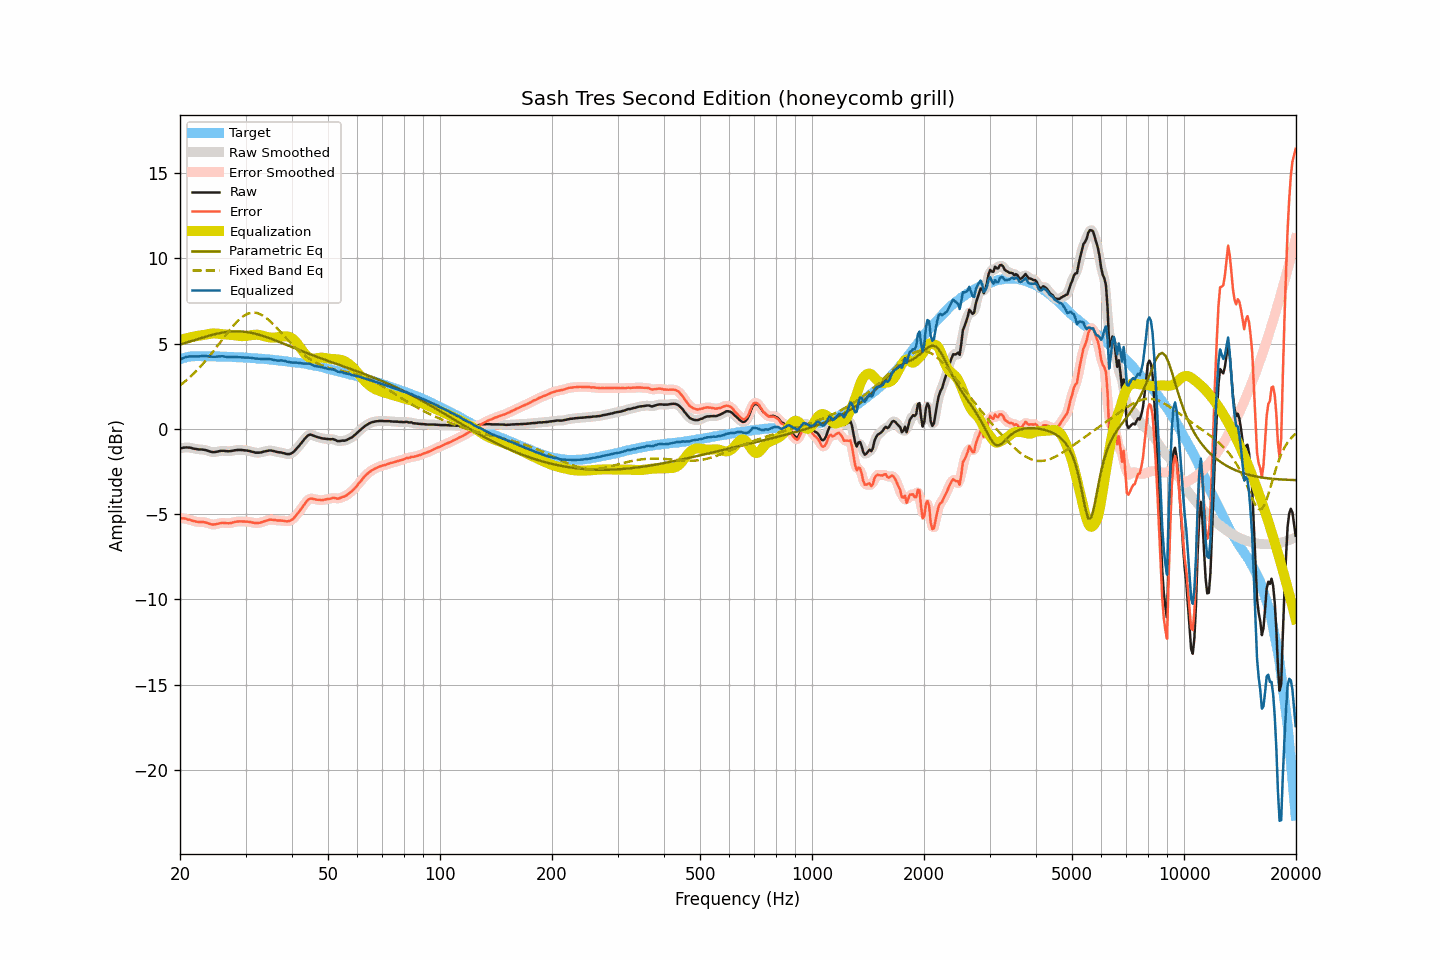

Source data for this figure (header and first rows):
frequency, raw, smoothed, error, error_smoothed, equalization, parametric_eq, fixed_band_eq, equalized_raw, equalized_smoothed, target
20.00, -1.14, -1.15, -5.23, -5.23, 5.21, 4.94, 2.54, 4.07, 4.06, 4.08
20.20, -1.13, -1.13, -5.25, -5.24, 5.24, 4.97, 2.61, 4.10, 4.11, 4.11
20.40, -1.11, -1.11, -5.26, -5.26, 5.26, 4.99, 2.69, 4.15, 4.15, 4.14
20.61, -1.10, -1.10, -5.27, -5.27, 5.28, 5.02, 2.77, 4.18, 4.18, 4.16
20.81, -1.09, -1.10, -5.29, -5.29, 5.31, 5.05, 2.85, 4.21, 4.21, 4.19
21.02, -1.10, -1.10, -5.33, -5.31, 5.33, 5.08, 2.93, 4.23, 4.23, 4.22
21.23, -1.10, -1.11, -5.33, -5.34, 5.35, 5.11, 3.01, 4.25, 4.24, 4.23
21.44, -1.12, -1.13, -5.36, -5.37, 5.37, 5.14, 3.10, 4.25, 4.24, 4.24
21.66, -1.15, -1.15, -5.40, -5.40, 5.39, 5.17, 3.19, 4.24, 4.25, 4.25
21.87, -1.17, -1.17, -5.42, -5.42, 5.42, 5.20, 3.28, 4.24, 4.25, 4.25
22.09, -1.18, -1.19, -5.44, -5.45, 5.43, 5.23, 3.38, 4.25, 4.24, 4.26
22.31, -1.20, -1.20, -5.46, -5.46, 5.45, 5.26, 3.47, 4.24, 4.25, 4.26
22.54, -1.21, -1.21, -5.47, -5.47, 5.46, 5.29, 3.57, 4.25, 4.25, 4.26
22.76, -1.21, -1.22, -5.47, -5.47, 5.47, 5.32, 3.67, 4.26, 4.25, 4.26
22.99, -1.22, -1.22, -5.47, -5.47, 5.49, 5.34, 3.78, 4.26, 4.26, 4.25
23.22, -1.23, -1.23, -5.48, -5.48, 5.50, 5.37, 3.89, 4.27, 4.27, 4.25
23.45, -1.25, -1.26, -5.50, -5.50, 5.52, 5.40, 3.99, 4.27, 4.27, 4.25
23.69, -1.28, -1.28, -5.53, -5.53, 5.54, 5.43, 4.11, 4.26, 4.26, 4.24
23.92, -1.31, -1.31, -5.56, -5.56, 5.56, 5.46, 4.22, 4.25, 4.25, 4.24
24.16, -1.34, -1.34, -5.60, -5.59, 5.58, 5.48, 4.34, 4.23, 4.23, 4.25
24.40, -1.36, -1.36, -5.62, -5.61, 5.59, 5.51, 4.45, 4.22, 4.22, 4.25
24.65, -1.37, -1.37, -5.61, -5.61, 5.59, 5.53, 4.58, 4.22, 4.22, 4.24
24.89, -1.36, -1.36, -5.60, -5.60, 5.59, 5.55, 4.70, 4.23, 4.23, 4.24
25.14, -1.34, -1.34, -5.58, -5.58, 5.58, 5.58, 4.82, 4.24, 4.24, 4.24
25.39, -1.32, -1.32, -5.56, -5.56, 5.57, 5.60, 4.94, 4.25, 4.25, 4.24
25.65, -1.30, -1.30, -5.54, -5.54, 5.56, 5.62, 5.07, 4.25, 4.25, 4.24
25.91, -1.29, -1.29, -5.52, -5.52, 5.55, 5.63, 5.19, 4.25, 4.25, 4.23
26.16, -1.29, -1.29, -5.52, -5.52, 5.54, 5.65, 5.32, 4.25, 4.24, 4.23
26.43, -1.30, -1.30, -5.53, -5.53, 5.53, 5.67, 5.44, 4.23, 4.23, 4.22
26.69, -1.31, -1.31, -5.54, -5.54, 5.53, 5.68, 5.56, 4.21, 4.21, 4.22
26.96, -1.32, -1.32, -5.54, -5.54, 5.52, 5.69, 5.68, 4.20, 4.20, 4.22
27.23, -1.31, -1.31, -5.53, -5.53, 5.51, 5.70, 5.80, 4.20, 4.20, 4.22
27.50, -1.30, -1.30, -5.52, -5.52, 5.50, 5.71, 5.92, 4.20, 4.20, 4.22
27.77, -1.28, -1.28, -5.49, -5.49, 5.49, 5.71, 6.03, 4.21, 4.21, 4.21
28.05, -1.26, -1.27, -5.47, -5.47, 5.48, 5.71, 6.14, 4.21, 4.21, 4.21
28.33, -1.25, -1.25, -5.45, -5.45, 5.46, 5.72, 6.24, 4.21, 4.21, 4.19
28.62, -1.24, -1.24, -5.44, -5.44, 5.45, 5.72, 6.33, 4.20, 4.20, 4.19
28.90, -1.24, -1.24, -5.43, -5.43, 5.44, 5.71, 6.42, 4.19, 4.20, 4.19
29.19, -1.24, -1.24, -5.42, -5.43, 5.43, 5.71, 6.50, 4.19, 4.19, 4.18
29.48, -1.25, -1.25, -5.44, -5.44, 5.43, 5.70, 6.57, 4.18, 4.18, 4.19
29.78, -1.26, -1.26, -5.44, -5.44, 5.44, 5.69, 6.64, 4.17, 4.17, 4.18
30.08, -1.27, -1.27, -5.45, -5.45, 5.44, 5.68, 6.69, 4.17, 4.17, 4.17
30.38, -1.28, -1.28, -5.45, -5.45, 5.46, 5.67, 6.74, 4.17, 4.17, 4.16
30.68, -1.30, -1.30, -5.46, -5.46, 5.47, 5.65, 6.77, 4.17, 4.17, 4.16
30.99, -1.32, -1.32, -5.47, -5.48, 5.49, 5.63, 6.80, 4.16, 4.16, 4.15
31.30, -1.35, -1.35, -5.50, -5.50, 5.50, 5.61, 6.81, 4.15, 4.15, 4.15
31.61, -1.37, -1.38, -5.52, -5.52, 5.51, 5.59, 6.81, 4.14, 4.13, 4.14
31.93, -1.40, -1.40, -5.53, -5.53, 5.52, 5.57, 6.80, 4.11, 4.12, 4.13
32.24, -1.40, -1.40, -5.52, -5.53, 5.52, 5.54, 6.79, 4.11, 4.11, 4.12
32.57, -1.40, -1.40, -5.52, -5.52, 5.51, 5.52, 6.75, 4.10, 4.10, 4.12
32.89, -1.39, -1.39, -5.51, -5.50, 5.49, 5.49, 6.72, 4.10, 4.10, 4.11
33.22, -1.37, -1.37, -5.47, -5.48, 5.47, 5.46, 6.67, 4.10, 4.10, 4.10
33.55, -1.34, -1.35, -5.44, -5.44, 5.44, 5.43, 6.61, 4.10, 4.09, 4.10
33.89, -1.32, -1.32, -5.41, -5.41, 5.41, 5.40, 6.54, 4.09, 4.09, 4.09
34.23, -1.30, -1.30, -5.39, -5.38, 5.39, 5.37, 6.47, 4.08, 4.09, 4.08
34.57, -1.28, -1.28, -5.35, -5.35, 5.37, 5.33, 6.39, 4.08, 4.08, 4.07
34.92, -1.27, -1.28, -5.33, -5.34, 5.35, 5.30, 6.31, 4.08, 4.08, 4.06
35.27, -1.28, -1.28, -5.34, -5.33, 5.35, 5.27, 6.22, 4.06, 4.06, 4.05
35.62, -1.30, -1.30, -5.34, -5.34, 5.34, 5.23, 6.13, 4.04, 4.04, 4.04
35.97, -1.32, -1.33, -5.35, -5.36, 5.35, 5.19, 6.03, 4.02, 4.02, 4.03
... 635 more rows
